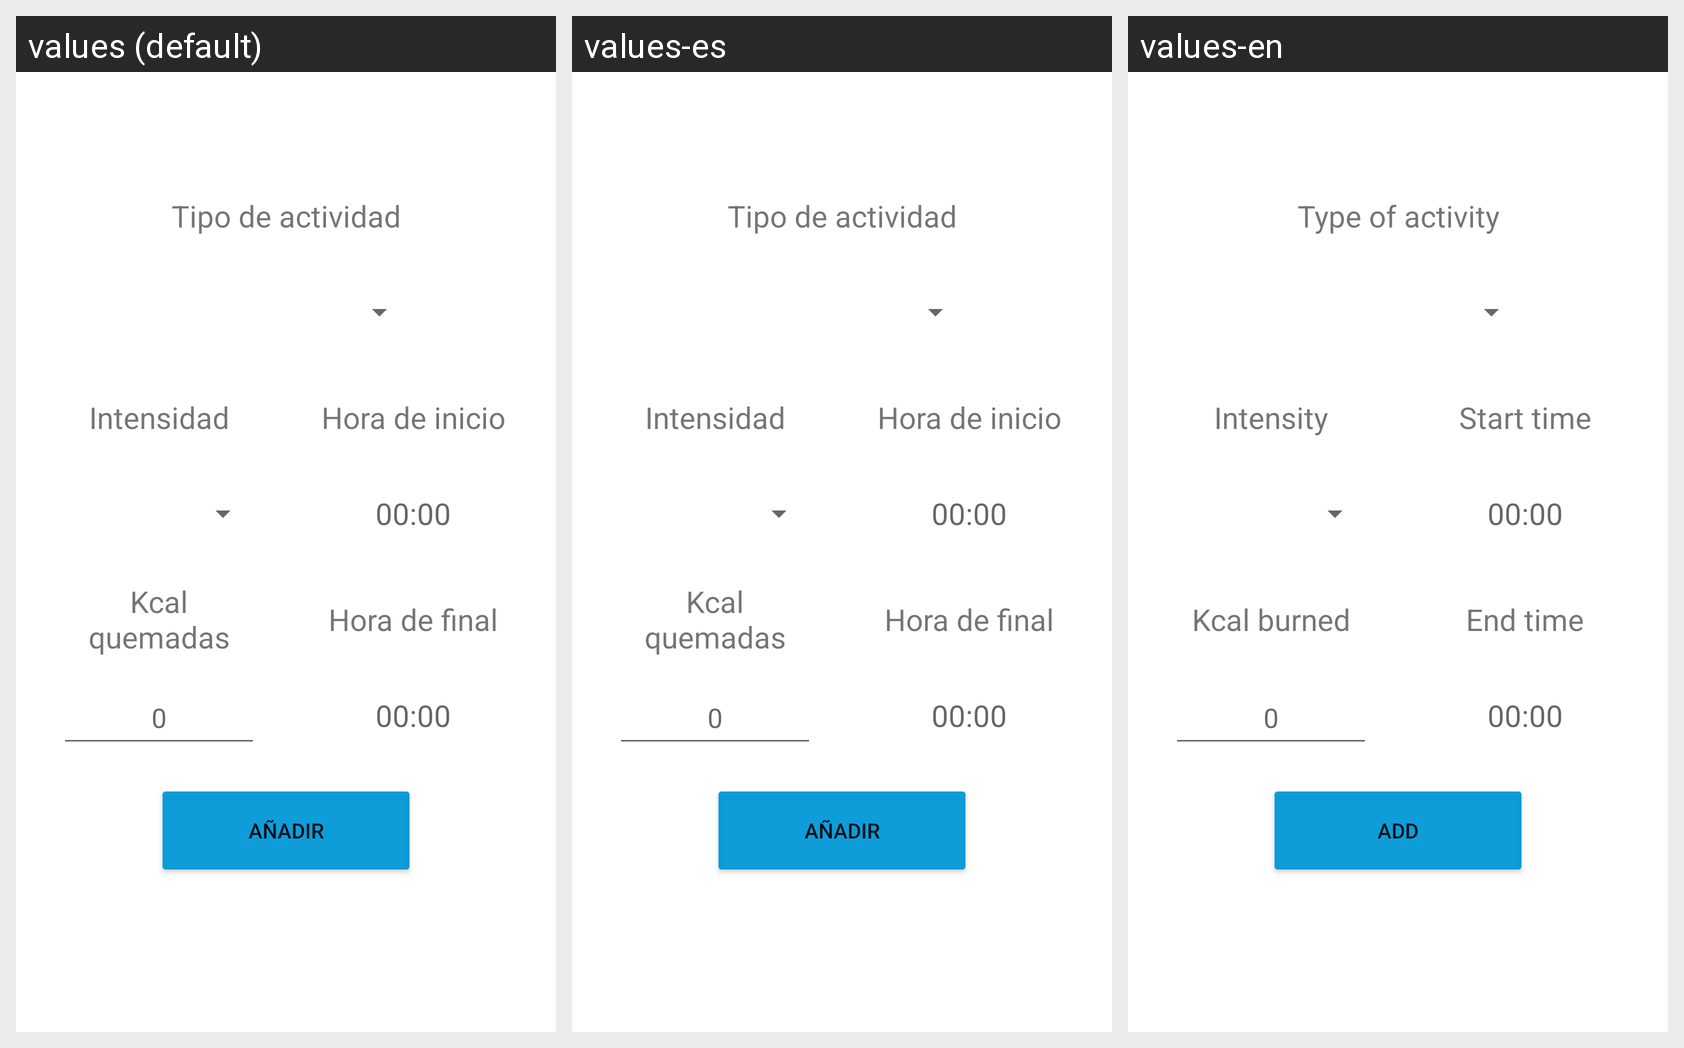

Translations of the strings shown on this Android screen, per locale in the grid:
Android screen res/layout/fragment_add_registro_actividad_fisica_manual.xml rendered under 3 locales, left to right: values (default), values-es, values-en. Device: Nexus 5 (rendered at 1080×1920; each locale shown at half size, 540×960, under a caption strip naming it); theme Theme.Epidiabeticlog.
Strings drawn on this screen, with the default value and each locale's value (text and hints the layout hard-codes, and strings that could not be matched under every locale, appear in the picture but are not listed):

Add
  values: Añadir
  values-es: Añadir
  values-en: Add

TipoActividad
  values: Tipo de actividad
  values-es: Tipo de actividad
  values-en: Type of activity

KcalQuemadas
  values: Kcal quemadas
  values-es: Kcal quemadas
  values-en: Kcal burned

Intensidad
  values: Intensidad
  values-es: Intensidad
  values-en: Intensity

HoraInicio
  values: Hora de inicio
  values-es: Hora de inicio
  values-en: Start time

HoraFin
  values: Hora de final
  values-es: Hora de final
  values-en: End time
